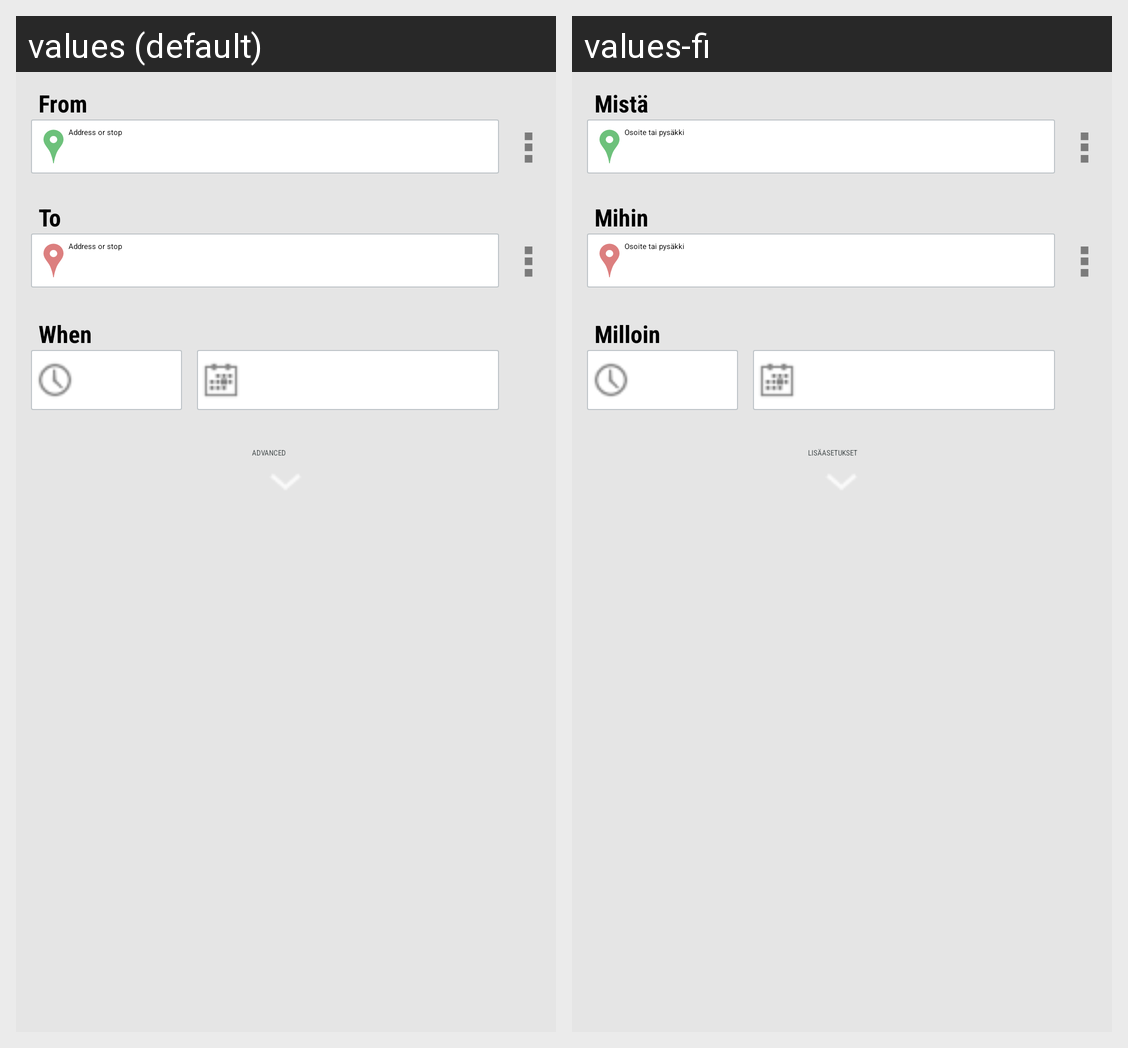

Locale-by-locale string values for the Android screen shown in this grid:
Android screen res/layout/activity_main.xml rendered under 2 locales, left to right: values (default), values-fi. Device: Nexus 5 (rendered at 1080×1920; each locale shown at half size, 540×960, under a caption strip naming it); theme Theme.Styled.
Strings drawn on this screen, with the default value and each locale's value (text and hints the layout hard-codes, and strings that could not be matched under every locale, appear in the picture but are not listed):

from
  values: From
  values-fi: Mistä

inputHint
  values: Address or stop
  values-fi: Osoite tai pysäkki

to
  values: To
  values-fi: Mihin

extraOptions
  values: ADVANCED
  values-fi: LISÄASETUKSET

when
  values: When
  values-fi: Milloin
